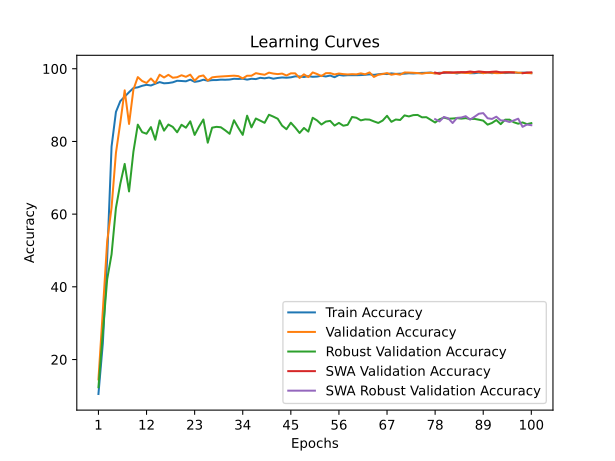

The data file committed next to this chart (first rows):
time; train_accuracy; train_loss; valid_accuracy; valid_loss; valid_accuracy_robust; valid_accuracy_swa; valid_accuracy_robust_swa
58,7076; 10,5143; 3,5667; 14,5210; 3,2195; 12,3621; 14,5210; 12,3621
116,5915; 24,3919; 2,8966; 33,3888; 2,2433; 27,3448; 33,3888; 27,3448
177,0077; 47,9992; 2,1230; 52,5257; 1,9485; 42,1034; 52,5257; 42,1034
236,3256; 78,5886; 1,3758; 61,8052; 1,4709; 48,9310; 61,8052; 48,9310
293,2007; 88,1194; 1,1129; 76,8488; 0,8677; 61,6897; 76,8488; 61,6897
349,1006; 91,0811; 1,0176; 85,1465; 0,6306; 68,3621; 85,1465; 68,3621
406,1608; 92,3236; 0,9666; 94,0618; 0,4163; 73,8103; 94,0618; 73,8103
454,0725; 93,5511; 0,9190; 84,8060; 0,5880; 66,2414; 84,8060; 66,2414
509,2085; 94,6884; 0,8799; 94,2993; 0,3127; 77,2069; 94,2993; 77,2069
565,1576; 94,8874; 0,8677; 97,7039; 0,1549; 84,6207; 97,7039; 84,6207
620,7683; 95,3078; 0,8512; 96,6192; 0,1665; 82,5517; 96,6192; 82,5517
675,5173; 95,5818; 0,8501; 96,0887; 0,1646; 82,1207; 96,0887; 82,1207
730,5564; 95,3904; 0,8414; 97,3159; 0,1544; 83,9483; 97,3159; 83,9483
794,6302; 95,8784; 0,8282; 96,0412; 0,2024; 80,4655; 96,0412; 80,4655
859,8575; 96,3288; 0,8178; 98,3610; 0,1005; 85,7759; 98,3610; 85,7759
915,5176; 95,9947; 0,8254; 97,5930; 0,1297; 82,9655; 97,5930; 82,9655
975,4841; 96,0698; 0,8198; 98,3294; 0,0943; 84,6552; 98,3294; 84,6552
1032,2423; 96,2650; 0,8139; 97,5297; 0,1298; 84,0000; 97,5297; 84,0000
1090,6341; 96,6929; 0,8033; 97,6722; 0,1289; 82,5172; 97,6722; 82,5172
1148,8471; 96,6291; 0,8029; 98,2106; 0,1069; 84,5862; 98,2106; 84,5862
1207,4576; 96,5465; 0,8035; 97,7831; 0,1229; 83,7759; 97,7831; 83,7759
1267,4100; 96,9970; 0,7953; 98,3769; 0,1025; 85,5345; 98,3769; 85,5345
1324,8263; 96,3926; 0,8032; 96,7142; 0,1686; 81,7931; 96,7142; 81,7931
1367,6629; 96,5916; 0,8037; 97,8939; 0,1045; 84,0690; 97,8939; 84,0690
1422,6511; 96,9782; 0,7951; 98,1631; 0,0904; 86,0345; 98,1631; 86,0345
1468,5116; 96,7117; 0,7964; 96,7300; 0,1569; 79,6552; 96,7300; 79,6552
1522,8261; 96,8731; 0,7943; 97,6247; 0,0963; 83,7931; 97,6247; 83,7931
1577,8218; 96,8881; 0,7914; 97,7831; 0,1180; 84,0172; 97,7831; 84,0172
1632,0795; 97,0045; 0,7883; 97,8702; 0,1187; 83,8966; 97,8702; 83,8966
1691,7262; 96,9745; 0,7896; 97,9414; 0,1079; 83,0517; 97,9414; 83,0517
1749,3333; 97,0308; 0,7853; 98,0206; 0,1260; 82,1034; 98,0206; 82,1034
1807,5263; 97,2372; 0,7815; 98,0918; 0,0968; 85,8276; 98,0918; 85,8276
1865,3101; 97,1997; 0,7814; 97,9731; 0,0998; 83,7241; 97,9731; 83,7241
1923,4847; 97,2598; 0,7768; 97,3397; 0,1418; 81,8103; 97,3397; 81,8103
1977,1386; 97,0045; 0,7862; 98,0839; 0,1162; 87,0862; 98,0839; 87,0862
2036,9318; 97,2410; 0,7781; 98,0839; 0,1110; 83,8793; 98,0839; 83,8793
2092,9894; 97,1547; 0,7828; 98,7886; 0,0644; 86,3103; 98,7886; 86,3103
2148,6651; 97,5075; 0,7743; 98,5432; 0,0745; 85,7241; 98,5432; 85,7241
2206,1766; 97,3686; 0,7739; 98,3452; 0,0766; 85,1207; 98,3452; 85,1207
2257,7146; 97,5676; 0,7689; 98,9311; 0,0707; 87,3448; 98,9311; 87,3448
2299,7226; 97,2598; 0,7777; 98,6698; 0,0695; 86,8276; 98,6698; 86,8276
2354,9967; 97,4625; 0,7719; 98,5273; 0,0825; 86,2414; 98,5273; 86,2414
2409,5123; 97,5976; 0,7696; 98,6698; 0,0705; 84,3448; 98,6698; 84,3448
2463,7540; 97,5338; 0,7684; 98,1473; 0,1126; 83,3621; 98,1473; 83,3621
2518,9186; 97,6351; 0,7686; 98,7332; 0,0787; 85,1552; 98,7332; 85,1552
2564,4320; 97,9054; 0,7622; 98,7332; 0,0758; 83,8276; 98,7332; 83,8276
2619,6928; 97,8791; 0,7615; 97,4743; 0,1304; 82,3276; 97,4743; 82,3276
2670,9756; 97,7215; 0,7643; 98,4640; 0,1028; 83,7069; 98,4640; 83,7069
2715,6375; 97,9617; 0,7593; 97,6960; 0,0971; 82,7069; 97,6960; 82,7069
2769,0096; 97,7815; 0,7622; 98,9865; 0,0689; 86,5172; 98,9865; 86,5172
2822,4688; 97,8453; 0,7628; 98,5511; 0,0817; 85,7759; 98,5511; 85,7759
2887,1309; 98,0743; 0,7559; 97,9810; 0,1133; 84,6552; 97,9810; 84,6552
2940,9243; 97,8754; 0,7598; 98,7807; 0,0832; 85,4655; 98,7807; 85,4655
2992,4773; 98,1306; 0,7545; 98,8044; 0,0661; 85,6552; 98,8044; 85,6552
3037,9861; 97,6652; 0,7647; 98,4244; 0,0978; 84,3621; 98,4244; 84,3621
3092,2845; 98,2958; 0,7489; 98,6857; 0,0867; 85,1034; 98,6857; 85,1034
3135,1523; 98,1306; 0,7521; 98,5194; 0,0940; 84,3276; 98,5194; 84,3276
3184,4293; 98,2207; 0,7513; 98,4323; 0,0884; 84,5690; 98,4323; 84,5690
3249,9802; 98,2320; 0,7503; 98,5115; 0,0952; 86,7241; 98,5115; 86,7241
3293,1979; 98,2170; 0,7515; 98,4561; 0,0730; 86,5172; 98,4561; 86,5172
... 40 more rows
